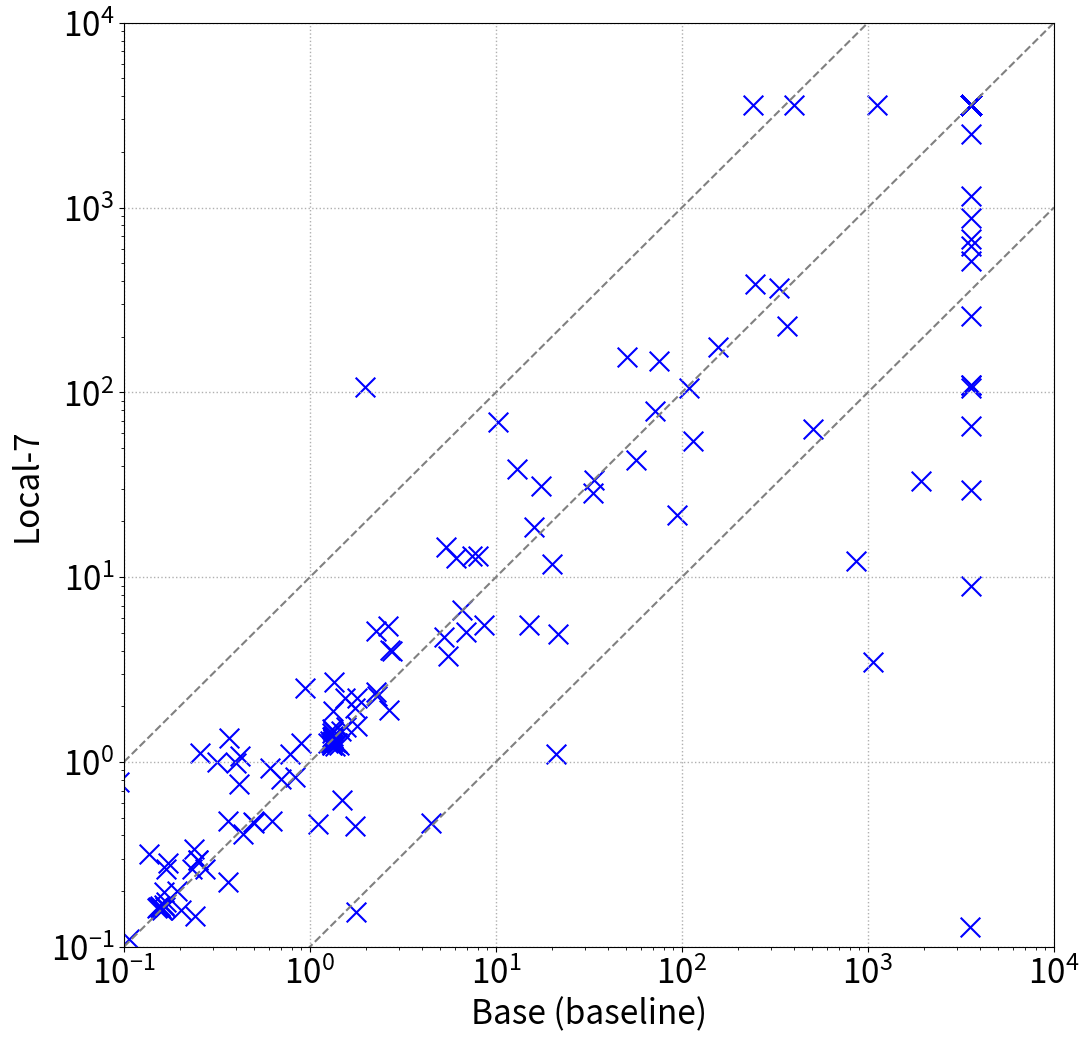

Write Python code to recreate this figure.
import matplotlib.pyplot as plt
import numpy as np

x = [0.362, 0.249, 0.438, 3600, 3600, 3600, 3600, 3600, 3600, 3600, 3600, 3600, 3600, 3600, 3600, 3600, 3600, 3600, 17.363, 3600, 3600, 3600, 3600, 3600, 3600, 3600, 3600, 3600, 3600, 3600, 3600, 3600, 3600, 3600, 3600, 3600, 3600, 3600, 3600, 1.988, 3600, 3600, 3600, 3600, 3600, 865.054, 0.078, 0.168, 0.056, 3600, 3600, 3600, 3600, 3600, 3600, 3600, 3600, 3600, 3600, 6.598, 3600, 3600, 3600, 3600, 3600, 21.575, 0.094, 3600, 3600, 3600, 3600, 50.455, 93.688, 3600, 1117.82, 3600, 3600, 19.946, 2.764, 3600, 3600, 3600, 3600, 3600, 3600, 3600, 3600, 33.464, 56.348, 3600, 3600, 0.24, 3600, 3600, 3600, 3600, 3600, 3600, 3600, 5.515, 3600, 3600, 3600, 0.894, 3600, 3600, 3600, 0.106, 3600, 3600, 3600, 3600, 3600, 3600, 3600, 3600, 3600, 3600, 3600, 3600, 3600, 3600, 3600, 3600, 3600, 3600, 3600, 3600, 3600, 1069.74, 3600, 0.036, 0.416, 0.366, 0.7, 0.362, 4.477, 3600, 3600, 3600, 3600, 3600, 3600, 3532.74, 3600, 3600, 3600, 3600, 3600, 3600, 3600, 3600, 3600, 1.764, 3600, 3600, 3600, 3600, 3600, 0.021, 3600, 3600, 3600, 3600, 3600, 0.622, 0.006, 3600, 3600, 3600, 3600, 0.165, 0.057, 0.048, 0.008, 3600, 3600, 3600, 3600, 3600, 3600, 3600, 3600, 3600, 0.052, 0.076, 0.058, 0.007, 0.173, 0.014, 0.002, 0.399, 0.038, 0.034, 3600, 3600, 155.984, 3600, 3600, 3600, 3600, 0.945, 3600, 3600, 3600, 3600, 3600, 3600, 3600, 3600, 108.645, 114.839, 505.478, 365.804, 74.974, 3600, 33.054, 3600, 3600, 3600, 3600, 3600, 3600, 3600, 0.137, 0.203, 1.756, 0.003, 3600, 3600, 3600, 3600, 3600, 3600, 3600, 3600, 3600, 3600, 3600, 3600, 3600, 3600, 3600, 3600, 3600, 3600, 3600, 3600, 3600, 3600, 3600, 3600, 3600, 3600, 3600, 3600, 3600, 3600, 3600, 3600, 3600, 3600, 3600, 3600, 3600, 3600, 3600, 3600, 3600, 399.674, 3600, 3600, 1.308, 3600, 2.681, 3600, 3600, 3600, 1.313, 1.309, 3600, 3600, 1.329, 1.328, 1.463, 3600, 1.325, 3600, 1.323, 3600, 1.325, 3600, 1.329, 3600, 1.334, 3600, 1.316, 3600, 1.558, 3600, 3600, 3600, 3600, 3600, 240.969, 3600, 1.289, 3600, 6.098, 3600, 1922.73, 3600, 3600, 3600, 1.322, 1.319, 3600, 3600, 3600, 1.257, 3600, 1.335, 3600, 1.292, 3600, 1.372, 3600, 1.396, 3600, 1.43, 3600, 1.368, 3600, 1.396, 3600, 2.306, 3600, 1.78, 3600, 0.494, 3600, 1.1, 3600, 0.498, 3600, 5.38, 3600, 5.244, 3600, 15.009, 3600, 3600, 3600, 3600, 3600, 6.941, 3600, 8.643, 248.026, 3600, 330.795, 3600, 0.231, 3600, 0.835, 3600, 1.486, 3600, 10.204, 3600, 3600, 3600, 2.655, 3600, 0.238, 3600, 0.778, 3600, 0.273, 3600, 0.16, 3600, 1.337, 3600, 1.798, 3600, 0.164, 0.159, 3600, 0.169, 0.152, 0.151, 0.157, 0.156, 3600, 1.346, 3600, 1.541, 3600, 2.272, 3600, 2.635, 3600, 0.194, 3600, 0.166, 0.316, 3600, 3600, 3600, 3600, 3600, 3600, 8.031, 7.47, 12.9, 15.947, 71.951, 21.035, 0.251, 0.028, 3600, 0.015, 3600, 3600, 3600, 0.612, 1.748, 2.267, 0.258, 0.419, 0.003, 3600, 3600, 0.003, 0.003, 0.045, 0.005, ]
y = [0.224, 0.296, 0.408, 3600, 3600, 3600, 3600, 3600, 3600, 3600, 3600, 3600, 3600, 3600, 3600, 3600, 3600, 3600, 31.079, 3600, 3600, 3600, 3600, 3600, 3600, 3600, 3600, 3600, 3600, 3600, 3600, 3600, 3600, 3600, 3600, 3600, 3600, 3600, 3600, 107.174, 3600, 3600, 3600, 3600, 3600, 12.281, 0.032, 0.264, 0.057, 3600, 3600, 3600, 3600, 3600, 3600, 3600, 3600, 3600, 3600, 6.661, 3600, 3600, 3600, 622.693, 3600, 4.949, 0.78, 3600, 3600, 3600, 882.829, 155.247, 21.74, 3600, 3600, 3600, 3600, 11.773, 3.97, 3600, 3600, 3600, 3600, 3600, 3600, 3600, 3600, 33.539, 43.093, 3600, 3600, 0.147, 3600, 3600, 3600, 3600, 3600, 3600, 3600, 3.759, 3600, 3600, 3600, 1.27, 3600, 3600, 3600, 0.11, 3600, 3600, 3600, 3600, 3600, 3600, 3600, 3600, 3600, 3600, 3600, 3600, 3600, 3600, 3600, 3600, 3600, 3600, 3600, 3600, 3600, 3.473, 3600, 0.124, 0.756, 1.345, 0.806, 0.481, 0.468, 3600, 3600, 3600, 3600, 3600, 3600, 0.128, 3600, 3600, 3600, 3600, 3600, 3600, 3600, 3600, 3600, 0.154, 3600, 3600, 3600, 3600, 3600, 0.024, 3600, 3600, 3600, 3600, 3600, 0.477, 0.007, 3600, 3600, 3600, 3600, 0.197, 0.059, 0.059, 0.01, 3600, 3600, 3600, 3600, 3600, 3600, 3600, 3600, 3600, 0.056, 0.084, 0.063, 0.008, 0.283, 0.015, 0.003, 0.981, 0.027, 0.026, 3600, 3600, 175.11, 3600, 3600, 3600, 3600, 2.526, 3600, 3600, 3600, 3600, 3600, 3600, 3600, 3600, 105.583, 54.201, 63.41, 228.826, 147.648, 3600, 28.501, 3600, 3600, 3600, 65.839, 3600, 3600, 3600, 0.317, 0.159, 0.448, 0.015, 3600, 3600, 3600, 3600, 3600, 3600, 3600, 3600, 3600, 3600, 3600, 3600, 3600, 3600, 3600, 3600, 3600, 3600, 3600, 3600, 3600, 3600, 3600, 3600, 3600, 3600, 3600, 3600, 3600, 3600, 3600, 3600, 3600, 3600, 3600, 3600, 3600, 3600, 3600, 258.363, 3600, 3600, 3600, 3600, 1.37, 3600, 4.034, 3600, 109.951, 3600, 1.431, 1.285, 3600, 1155.36, 1.3, 1.461, 1.475, 3600, 1.329, 3600, 1.328, 3600, 1.336, 3600, 1.342, 3600, 1.329, 3600, 1.504, 3600, 1.541, 3600, 105.467, 3600, 110.098, 3600, 3600, 3600, 1.295, 3600, 12.693, 3600, 33.205, 3600, 2509.26, 3600, 1.236, 1.234, 3600, 3600, 3600, 1.263, 3600, 1.375, 3600, 1.271, 3600, 1.282, 3600, 1.262, 3600, 1.234, 3600, 1.227, 3600, 1.259, 3600, 2.266, 3600, 1.562, 3600, 0.472, 3600, 0.464, 3600, 0.465, 3600, 14.619, 3600, 4.764, 3600, 5.509, 3600, 3600, 3600, 3600, 3600, 5.033, 3600, 5.535, 385.21, 673.653, 366.334, 516.574, 0.262, 3600, 0.827, 3600, 0.619, 3600, 69.1, 3600, 29.64, 3600, 1.908, 3600, 0.336, 8.96, 1.097, 3600, 0.265, 3600, 0.159, 3600, 1.879, 3600, 2.23, 3600, 0.169, 0.162, 3600, 0.174, 0.165, 0.163, 0.165, 0.166, 3600, 2.72, 3600, 2.214, 3600, 5.096, 3600, 5.44, 3600, 0.199, 3600, 0.165, 1.003, 3600, 3600, 3600, 3600, 3600, 3600, 13.001, 13.052, 38.629, 18.627, 79.233, 1.106, 0.294, 0.012, 3600, 0.018, 3600, 3600, 3600, 0.932, 1.949, 2.395, 1.123, 1.075, 0.004, 3600, 3600, 0.004, 0.005, 0.046, 0.006, ]

# 设置图形大小和字体
plt.figure(figsize=(12, 12))
plt.rc('font', size=24)

# 绘制散点图
plt.scatter(x, y, color='blue', s=200, marker='x')

# 设置对数坐标轴和范围
plt.xscale('log')
plt.yscale('log')
plt.xlim(0.1, 10000)
plt.ylim(0.1, 10000)

# 添加对角线
max_val = 10000
min_val = 0.1
plt.plot([min_val, max_val], [min_val, max_val], '--', color='gray')  # y=x
plt.plot([min_val, max_val], [min_val*10, max_val*10], '--', color='gray')  # y=10x
plt.plot([min_val, max_val], [min_val/10, max_val/10], '--', color='gray')  # y=0.1x

# # 自定义网格，仅在1, 10, 100, 1000处添加网格线
plt.grid(True, which="major", linestyle=":", linewidth=1)
plt.xticks([0.1, 1, 10, 100, 1000, 10000])
plt.yticks([0.1, 1, 10, 100, 1000, 10000])

# 标签和图例
plt.xlabel("Base (baseline)")
plt.ylabel("Local-7")

plt.show()
plt.savefig("scatter.pdf")